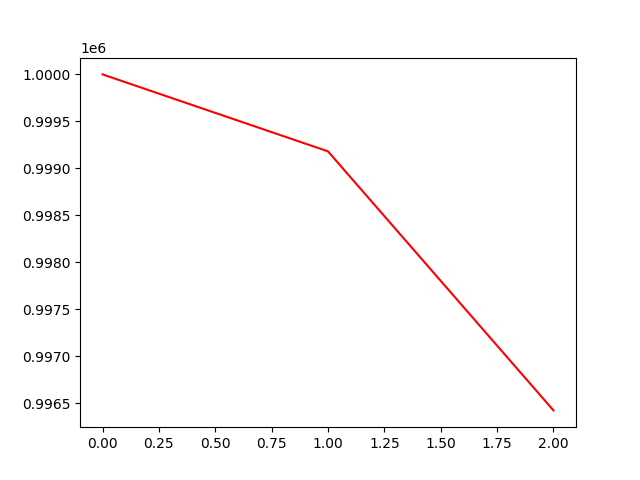

Source data for this figure (header and first rows):
, 0
0, 1000000
1, 999181
2, 996425
